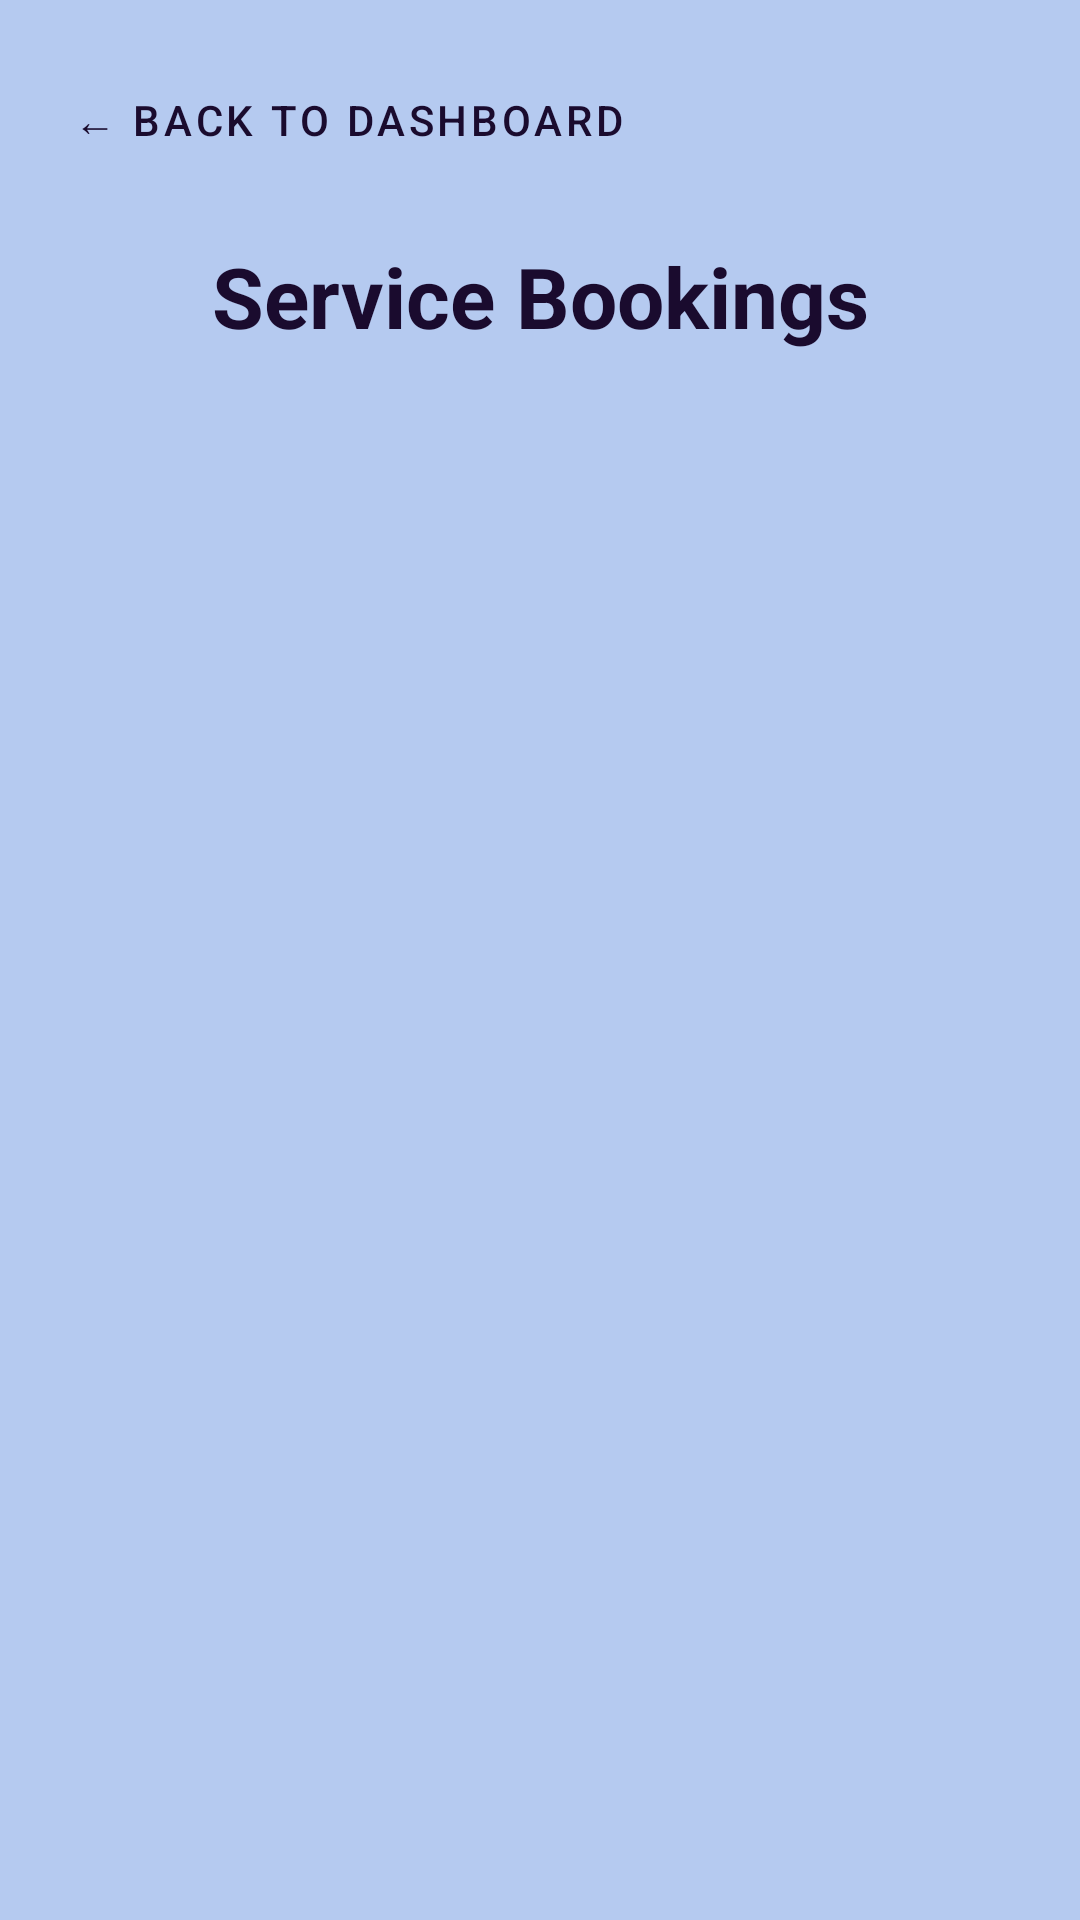

Reconstruct the res/layout file that produces this screen, plus the resources it refers to.
<!-- AndroidManifest.xml: application theme Theme.AutoCareApplication -->
<!-- res/layout/activity_view_bookings.xml -->
<?xml version="1.0" encoding="utf-8"?>
<androidx.constraintlayout.widget.ConstraintLayout
    xmlns:android="http://schemas.android.com/apk/res/android"
    xmlns:app="http://schemas.android.com/apk/res-auto"
    xmlns:tools="http://schemas.android.com/tools"
    android:layout_width="match_parent"
    android:layout_height="match_parent"
    android:background="@color/autocare_light_blue_bg"
    tools:context=".ViewBookingsActivity">

    <com.google.android.material.button.MaterialButton
        android:id="@+id/backToDashboardButton"
        style="@style/Widget.MaterialComponents.Button.TextButton"
        android:layout_width="wrap_content"
        android:layout_height="wrap_content"
        android:layout_marginStart="16dp"
        android:layout_marginTop="16dp"
        android:text="← Back to Dashboard"
        android:textColor="@color/autocare_deep_purple"
        app:layout_constraintStart_toStartOf="parent"
        app:layout_constraintTop_toTopOf="parent" />

    <TextView
        android:id="@+id/titleText"
        android:layout_width="match_parent"
        android:layout_height="wrap_content"
        android:layout_marginTop="16dp"
        android:text="Service Bookings"
        android:textAlignment="center"
        android:textColor="@color/autocare_deep_purple"
        android:textSize="28sp"
        android:textStyle="bold"
        app:layout_constraintTop_toBottomOf="@id/backToDashboardButton" />

    <androidx.recyclerview.widget.RecyclerView
        android:id="@+id/bookingsRecyclerView"
        android:layout_width="match_parent"
        android:layout_height="0dp"
        android:layout_marginTop="16dp"
        app:layout_constraintBottom_toBottomOf="parent"
        app:layout_constraintTop_toBottomOf="@id/titleText"
        tools:listitem="@layout/item_booking" />

</androidx.constraintlayout.widget.ConstraintLayout>
<!-- res/layout/item_booking.xml (included above) -->
<?xml version="1.0" encoding="utf-8"?>
<com.google.android.material.card.MaterialCardView
    xmlns:android="http://schemas.android.com/apk/res/android"
    xmlns:app="http://schemas.android.com/apk/res-auto"
    android:layout_width="match_parent"
    android:layout_height="wrap_content"
    android:layout_marginHorizontal="16dp"
    android:layout_marginVertical="8dp"
    app:cardBackgroundColor="@color/white"
    app:cardCornerRadius="12dp"
    app:cardElevation="4dp">

    <LinearLayout
        android:layout_width="match_parent"
        android:layout_height="wrap_content"
        android:orientation="vertical"
        android:padding="16dp">

        <TextView
            android:id="@+id/textBookingId"
            android:layout_width="wrap_content"
            android:layout_height="wrap_content"
            android:text="Booking ID: #101"
            android:textColor="@color/autocare_deep_purple"
            android:textSize="18sp"
            android:textStyle="bold" />

        <TextView
            android:id="@+id/textServiceType"
            android:layout_width="wrap_content"
            android:layout_height="wrap_content"
            android:text="Service: Major Service"
            android:textColor="@color/black"
            android:layout_marginTop="4dp" />

        <TextView
            android:id="@+id/textDate"
            android:layout_width="wrap_content"
            android:layout_height="wrap_content"
            android:text="Date: 2026-10-15"
            android:textColor="@color/black"
            android:layout_marginTop="4dp" />

        <TextView
            android:id="@+id/textStatus"
            android:layout_width="wrap_content"
            android:layout_height="wrap_content"
            android:text="Status: Pending"
            android:textColor="@color/autocare_vibrant_red"
            android:textStyle="bold"
            android:layout_marginTop="8dp" />
    </LinearLayout>
</com.google.android.material.card.MaterialCardView>
<!-- resources referenced by this layout -->
<resources>
  <color name="autocare_deep_purple">#1A0B2E</color>
  <color name="autocare_light_blue_bg">#B5CAF0</color>
  <color name="autocare_vibrant_red">#E62E2D</color>
  <color name="black">#FF000000</color>
  <color name="white">#FFFFFFFF</color>
  <style name="Theme.AutoCareApplication" parent="Theme.MaterialComponents.DayNight.NoActionBar">
          <item name="colorPrimary">@color/autocare_deep_purple</item>
          <item name="colorPrimaryVariant">@color/autocare_deep_purple</item>
          <item name="colorOnPrimary">@color/white</item>
  
          <item name="android:windowBackground">@color/autocare_light_blue_bg</item>
      </style>
</resources>
